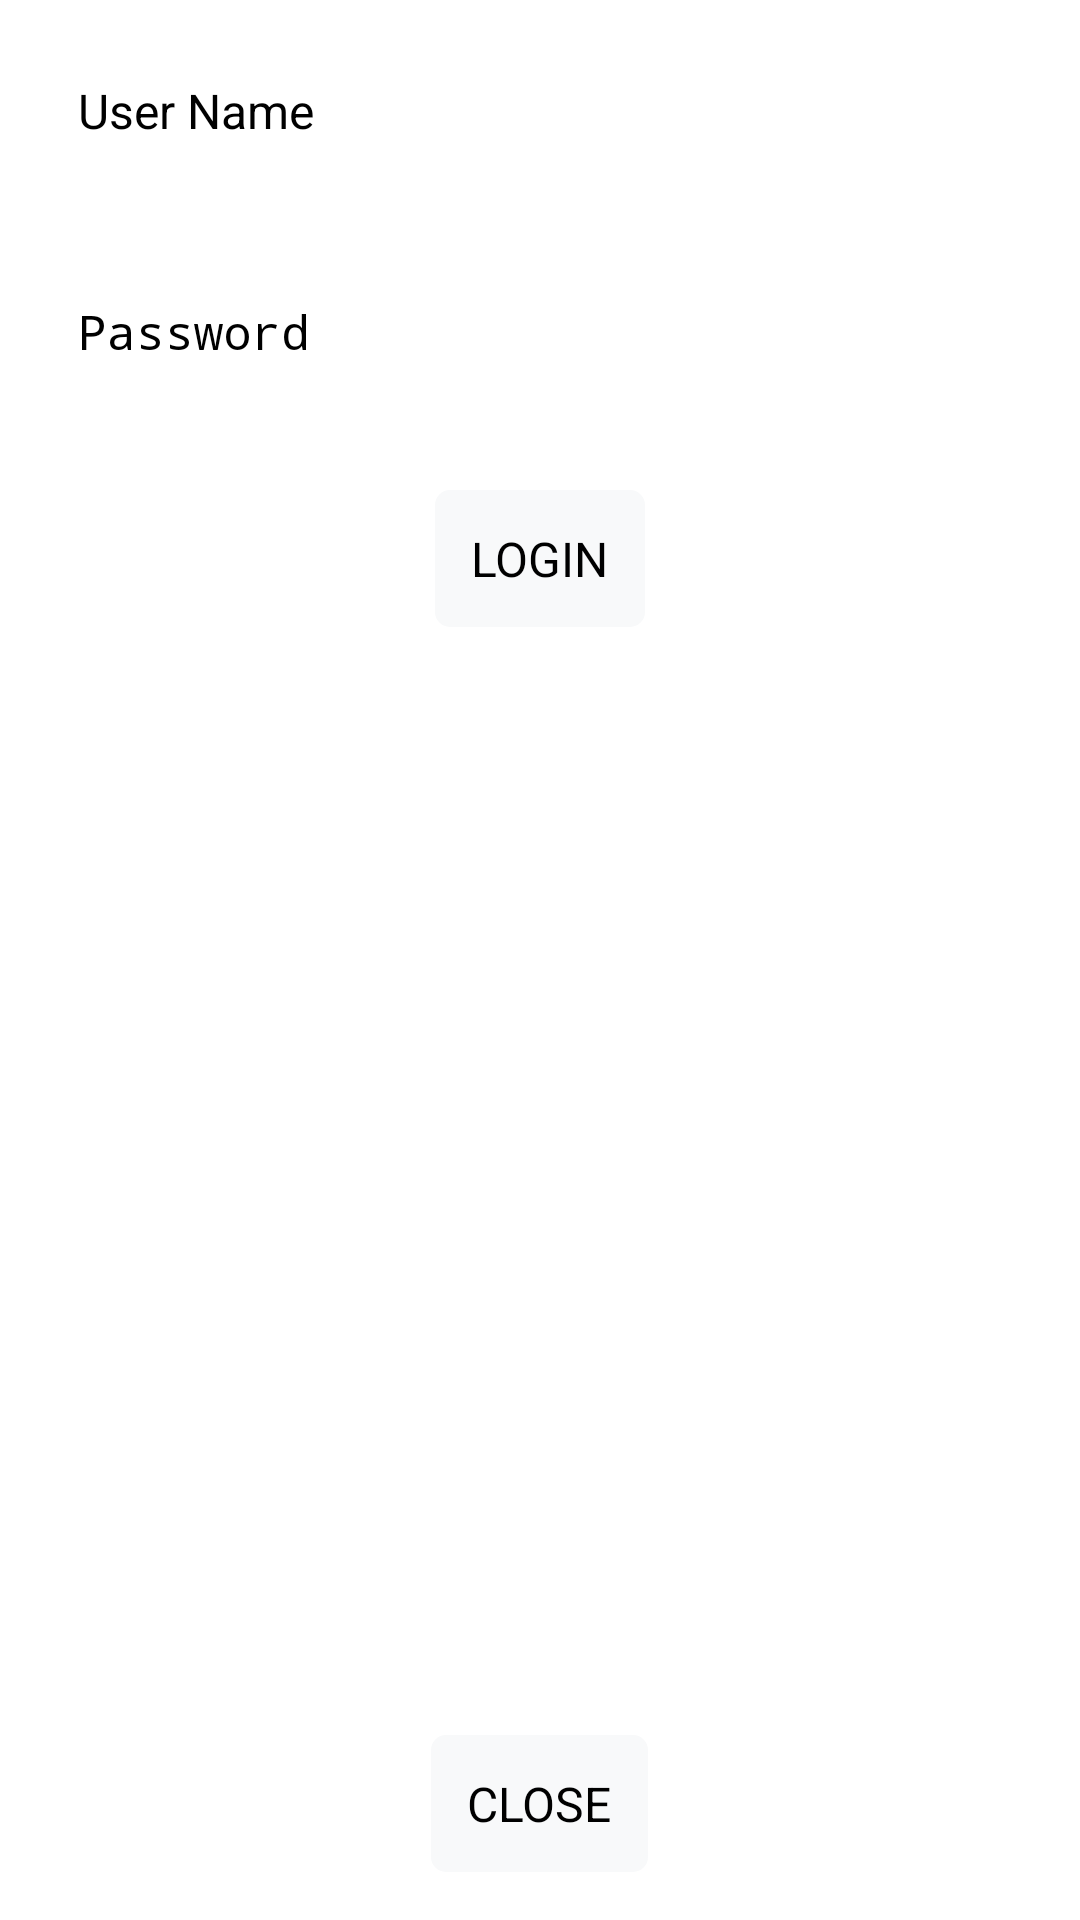

Layout XML and referenced resources for this Android screen:
<!-- AndroidManifest.xml: application theme Theme.Sqlite -->
<!-- res/layout/activity_main.xml -->
<RelativeLayout
    xmlns:android="http://schemas.android.com/apk/res/android"
    android:layout_width="match_parent"
    android:layout_height="match_parent">

    <androidx.appcompat.widget.Toolbar
        android:id="@+id/toolbar"
        android:layout_width="match_parent"
        android:layout_height="?attr/actionBarSize"
        android:background="#6200EE"
        android:elevation="4dp"
        android:title="@string/app_name"
        android:theme="@style/ToolbarStyle" />

    
    <EditText
        android:id="@+id/username"
        android:layout_width="match_parent"
        android:layout_height="wrap_content"
        android:layout_below="@id/toolbar"
        android:hint="User Name"
        android:padding="10dp"
        android:layout_margin="16dp"

        android:textSize="16sp" />

    
    <EditText
        android:id="@+id/password"
        android:layout_width="match_parent"
        android:layout_height="wrap_content"
        android:layout_below="@id/username"
        android:hint="Password"
        android:layout_margin="16dp"
        android:inputType="textPassword"
        android:padding="10dp"

        android:textSize="16sp" />

    
    <Button
        android:id="@+id/login"
        android:layout_width="wrap_content"
        android:layout_height="wrap_content"
        android:layout_below="@id/password"
        android:layout_centerHorizontal="true"
        android:layout_marginTop="16dp"
        android:background="@drawable/rounded_button"
        android:backgroundTint="@null"
        android:text="LOGIN"
        android:textColor="#000000"
        android:padding="12dp"
        android:textSize="16sp"/>

    <Button
        android:id="@+id/close"
        android:layout_width="wrap_content"
        android:layout_height="wrap_content"
        android:layout_alignParentBottom="true"
        android:layout_centerHorizontal="true"
        android:layout_marginBottom="16dp"
        android:background="@drawable/rounded_button"
        android:text="CLOSE"
        android:textColor="#000000"
        android:padding="12dp"
        android:textSize="16sp" />

    <ImageButton
        android:id="@+id/menu"
        android:layout_width="wrap_content"
        android:layout_height="wrap_content"
        android:layout_alignParentEnd="true"
        android:layout_alignParentTop="true"
        android:layout_margin="16dp"
        android:background="?attr/selectableItemBackgroundBorderless"
        android:contentDescription="Menu" />
</RelativeLayout>
<!-- resources referenced by this layout -->
<resources>
  <!-- drawable rounded_button (drawable) -->
  <shape xmlns:android="http://schemas.android.com/apk/res/android">
      <solid android:color="#f8f9fa" /> 
      <corners android:radius="5dp" /> 
  
      <padding
          android:left="10dp"
          android:top="10dp"
          android:right="10dp"
          android:bottom="10dp" />
  </shape>
  <string name="app_name">PDDM_CP</string>
  <style name="ToolbarStyle" parent="ThemeOverlay.AppCompat.Dark.ActionBar">
          <item name="android:textColorPrimary">#FFFFFF</item> 
      </style>
</resources>
